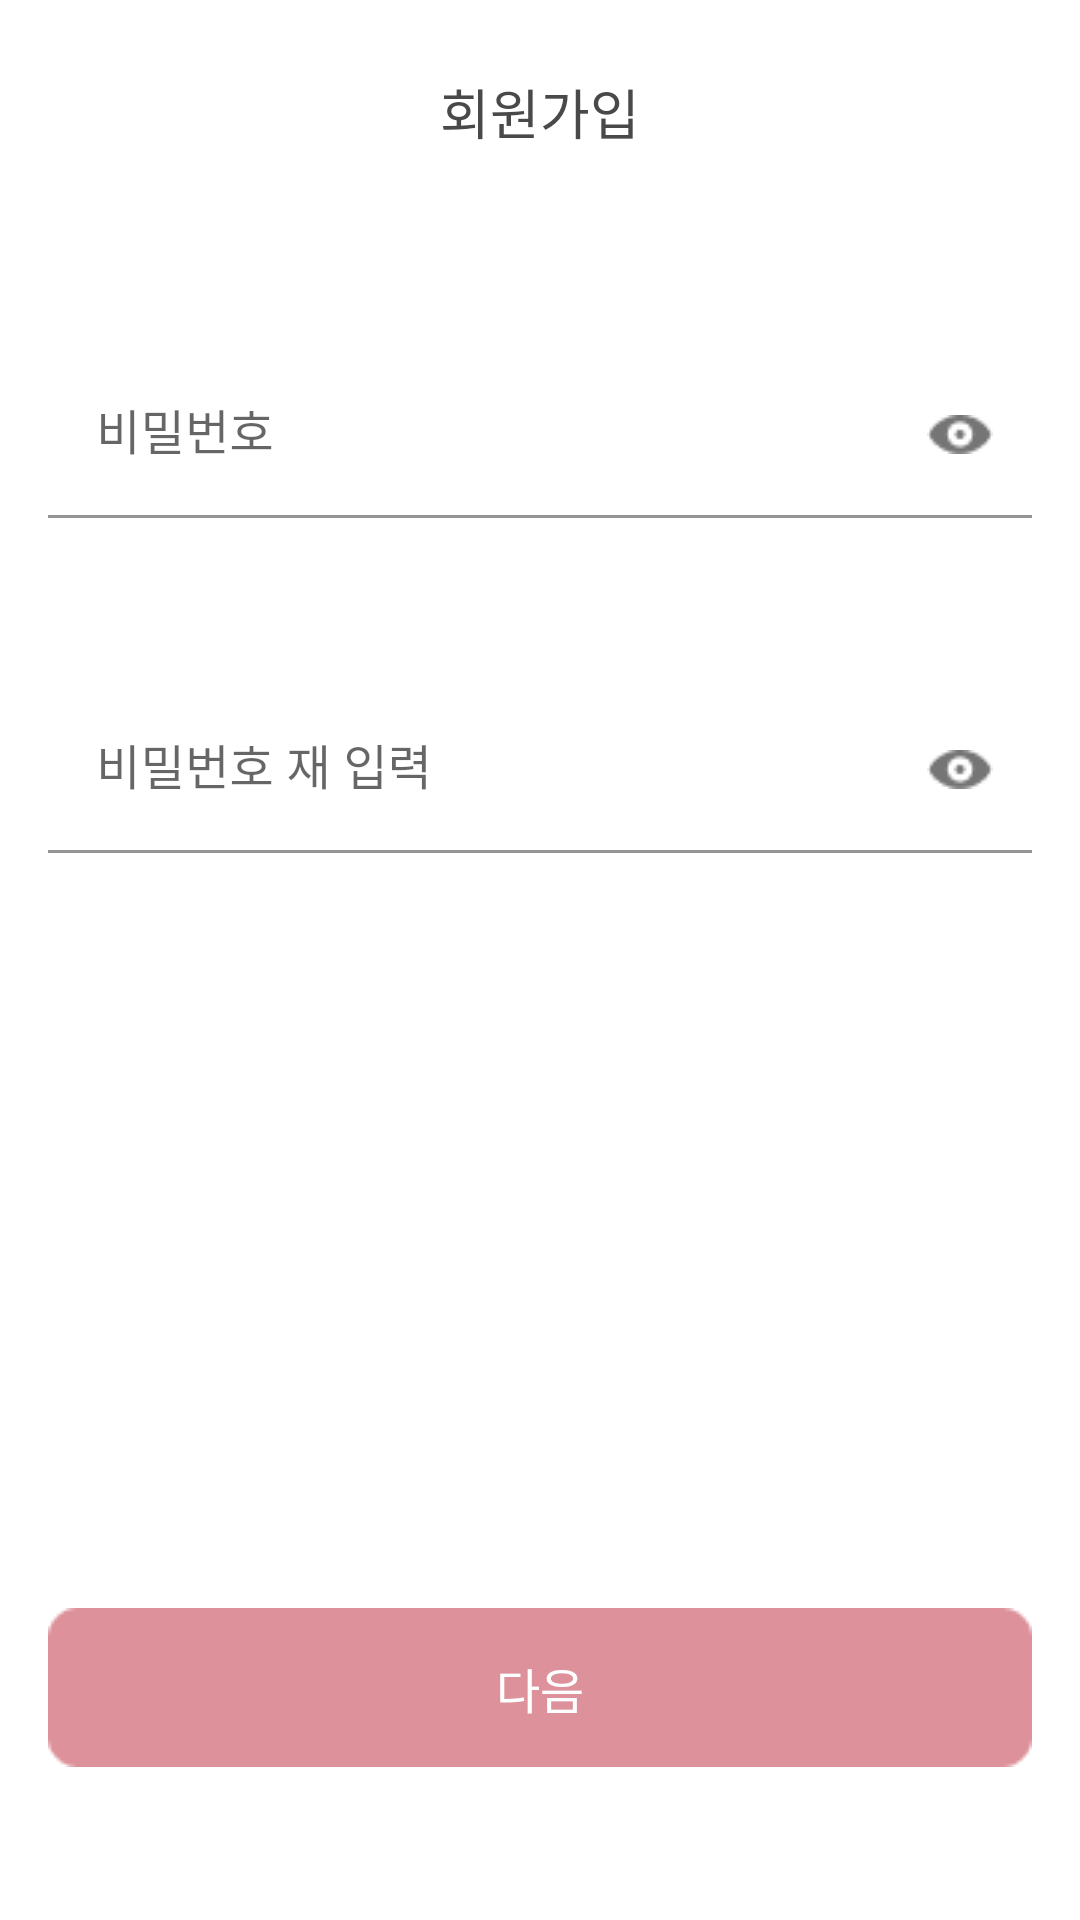

The Android layout XML behind this screen, and the referenced resources:
<!-- AndroidManifest.xml: application theme Theme.ReComm -->
<!-- res/layout/activity_join2.xml -->
<?xml version="1.0" encoding="utf-8"?>
<androidx.constraintlayout.widget.ConstraintLayout xmlns:android="http://schemas.android.com/apk/res/android"
    xmlns:app="http://schemas.android.com/apk/res-auto"
    xmlns:tools="http://schemas.android.com/tools"
    android:layout_width="match_parent"
    android:layout_height="match_parent"
    tools:context=".Join2">

    <TextView
        android:id="@+id/textView4"
        android:layout_width="wrap_content"
        android:layout_height="wrap_content"
        android:layout_marginTop="24dp"
        android:fontFamily="@font/notosans_kr_regular"
        android:text="회원가입"
        android:textColor="#494949"
        android:textSize="18dp"
        app:layout_constraintBottom_toBottomOf="parent"
        app:layout_constraintEnd_toEndOf="parent"
        app:layout_constraintHorizontal_bias="0.5"
        app:layout_constraintStart_toStartOf="parent"
        app:layout_constraintTop_toTopOf="parent"
        app:layout_constraintVertical_bias="0.0" />


    <com.google.android.material.textfield.TextInputLayout
        android:id="@+id/text1"
        android:layout_width="match_parent"
        android:layout_height="wrap_content"
        android:layout_marginStart="16dp"
        android:layout_marginEnd="16dp"
        app:boxBackgroundColor="@color/white"
        app:layout_constraintBottom_toBottomOf="parent"
        app:layout_constraintEnd_toEndOf="parent"
        app:layout_constraintHorizontal_bias="0.5"
        app:layout_constraintStart_toStartOf="parent"
        app:layout_constraintTop_toTopOf="parent"
        app:layout_constraintVertical_bias="0.2"
        app:passwordToggleDrawable="@drawable/eye"
        app:passwordToggleEnabled="true">

        <EditText
            android:id="@+id/edit"
            android:layout_width="match_parent"
            android:layout_height="wrap_content"
            android:layout_marginStart="0dp"
            android:layout_marginLeft="16dp"
            android:layout_marginEnd="0dp"
            android:layout_marginRight="16dp"
            android:fontFamily="@font/notosans_kr_regular"
            android:hint="비밀번호"
            android:inputType="textPassword"
            android:textColorHint="#777777"
            android:textCursorDrawable="@drawable/cursor"
            android:textSize="16dp"
            app:layout_constraintBottom_toBottomOf="parent"
            app:layout_constraintEnd_toEndOf="parent"
            app:layout_constraintStart_toStartOf="parent"
            app:layout_constraintTop_toTopOf="parent"
            tools:ignore="SpeakableTextPresentCheck" />
    </com.google.android.material.textfield.TextInputLayout>

    <com.google.android.material.textfield.TextInputLayout
        android:id="@+id/text2"
        android:layout_width="match_parent"
        android:layout_height="wrap_content"
        android:layout_marginStart="16dp"
        android:layout_marginEnd="16dp"
        app:boxStrokeErrorColor="#FF4646"
        app:errorEnabled="true"
        app:errorTextColor="#FF4646"
        app:layout_constraintBottom_toBottomOf="parent"
        app:layout_constraintEnd_toEndOf="parent"
        app:layout_constraintHorizontal_bias="0.5"
        app:layout_constraintStart_toStartOf="parent"
        app:layout_constraintTop_toTopOf="@id/text1"
        app:layout_constraintVertical_bias="0.25"
        app:passwordToggleDrawable="@drawable/eye"
        app:passwordToggleEnabled="true">

        <EditText
            android:id="@+id/edit2"
            android:layout_width="match_parent"
            android:layout_height="wrap_content"
            android:layout_marginStart="0dp"
            android:layout_marginLeft="16dp"
            android:layout_marginEnd="0dp"
            android:layout_marginRight="16dp"
            android:backgroundTint="@color/white"
            android:fontFamily="@font/notosans_kr_regular"
            android:hint="비밀번호 재 입력"
            android:inputType="textPassword"
            android:textColorHighlight="#D1D1D1"
            android:textColorHint="#777777"
            android:textCursorDrawable="@drawable/cursor"
            android:textSize="16dp"
            app:layout_constraintBottom_toBottomOf="parent"
            app:layout_constraintEnd_toEndOf="parent"
            app:layout_constraintStart_toStartOf="parent"
            app:layout_constraintTop_toTopOf="parent"
            tools:ignore="SpeakableTextPresentCheck" />
    </com.google.android.material.textfield.TextInputLayout>

    <ImageView
        android:id="@+id/imageView2"
        android:layout_width="wrap_content"
        android:layout_height="wrap_content"
        android:layout_marginEnd="3dp"
        app:layout_constraintBottom_toBottomOf="@+id/textView5"
        app:layout_constraintEnd_toStartOf="@+id/textView5"
        app:layout_constraintHorizontal_bias="1.0"
        app:layout_constraintStart_toStartOf="parent"
        app:layout_constraintTop_toTopOf="@+id/textView5"
        app:layout_constraintVertical_bias="0.546" />

    <TextView
        android:id="@+id/textView5"
        android:layout_width="wrap_content"
        android:layout_height="wrap_content"
        android:layout_marginStart="3dp"
        android:layout_marginBottom="3dp"
        android:fontFamily="@font/notosans_kr_regular"
        android:textColor="#FF4646"
        android:textSize="12dp"
        app:layout_constraintBottom_toTopOf="@+id/imageButton"
        app:layout_constraintEnd_toEndOf="@+id/imageButton"
        app:layout_constraintHorizontal_bias="0.498"
        app:layout_constraintStart_toStartOf="@+id/imageButton"
        app:layout_constraintTop_toTopOf="parent"
        app:layout_constraintVertical_bias="1.0" />

    <ImageButton
        android:id="@+id/imageButton"
        android:layout_width="wrap_content"
        android:layout_height="wrap_content"
        android:layout_marginStart="16dp"
        android:layout_marginEnd="16dp"
        android:layout_marginBottom="41dp"
        android:backgroundTint="@color/white"
        android:contentDescription="다음"
        android:src="@drawable/nredbtn"
        app:layout_constraintBottom_toBottomOf="parent"
        app:layout_constraintEnd_toEndOf="parent"
        app:layout_constraintStart_toStartOf="parent"
        app:layout_constraintTop_toBottomOf="@id/imageButton"
        app:layout_constraintVertical_bias="1.0" />

    <TextView
        android:id="@+id/textView2"
        android:layout_width="wrap_content"
        android:layout_height="wrap_content"
        android:fontFamily="@font/notosans_kr_regular"
        android:text="다음"
        android:textColor="@color/white"
        android:textSize="16dp"
        app:layout_constraintBottom_toBottomOf="@id/imageButton"
        app:layout_constraintEnd_toEndOf="@id/imageButton"
        app:layout_constraintStart_toStartOf="@id/imageButton"
        app:layout_constraintTop_toTopOf="@id/imageButton" />

</androidx.constraintlayout.widget.ConstraintLayout>
<!-- resources referenced by this layout -->
<resources>
  <!-- drawable cursor: png bitmap (drawable, 131 bytes) -->
  <!-- drawable eye: png bitmap (drawable, 485 bytes) -->
  <!-- drawable nredbtn: png bitmap (drawable, 635 bytes) -->
  <style name="Theme.ReComm" parent="Theme.MaterialComponents.DayNight.DarkActionBar">
          
          <item name="colorPrimary">@color/purple_500</item>
          <item name="colorPrimaryVariant">@color/purple_700</item>
          <item name="colorOnPrimary">@color/white</item>
          
          <item name="colorSecondary">@color/teal_200</item>
          <item name="colorSecondaryVariant">@color/teal_700</item>
          <item name="colorOnSecondary">@color/black</item>
          
          <item name="android:statusBarColor">?attr/colorPrimaryVariant</item>
          
      </style>
  <!-- not gathered from this repository: default colours our renderer supplied (Android Studio template values) -->
  <color name="purple_500">#FF6200EE</color>
  <color name="purple_700">#FF3700B3</color>
  <color name="teal_200">#FF03DAC5</color>
  <color name="teal_700">#FF018786</color>
  <color name="black">#FF000000</color>
  <color name="white">#FFFFFFFF</color>
</resources>
